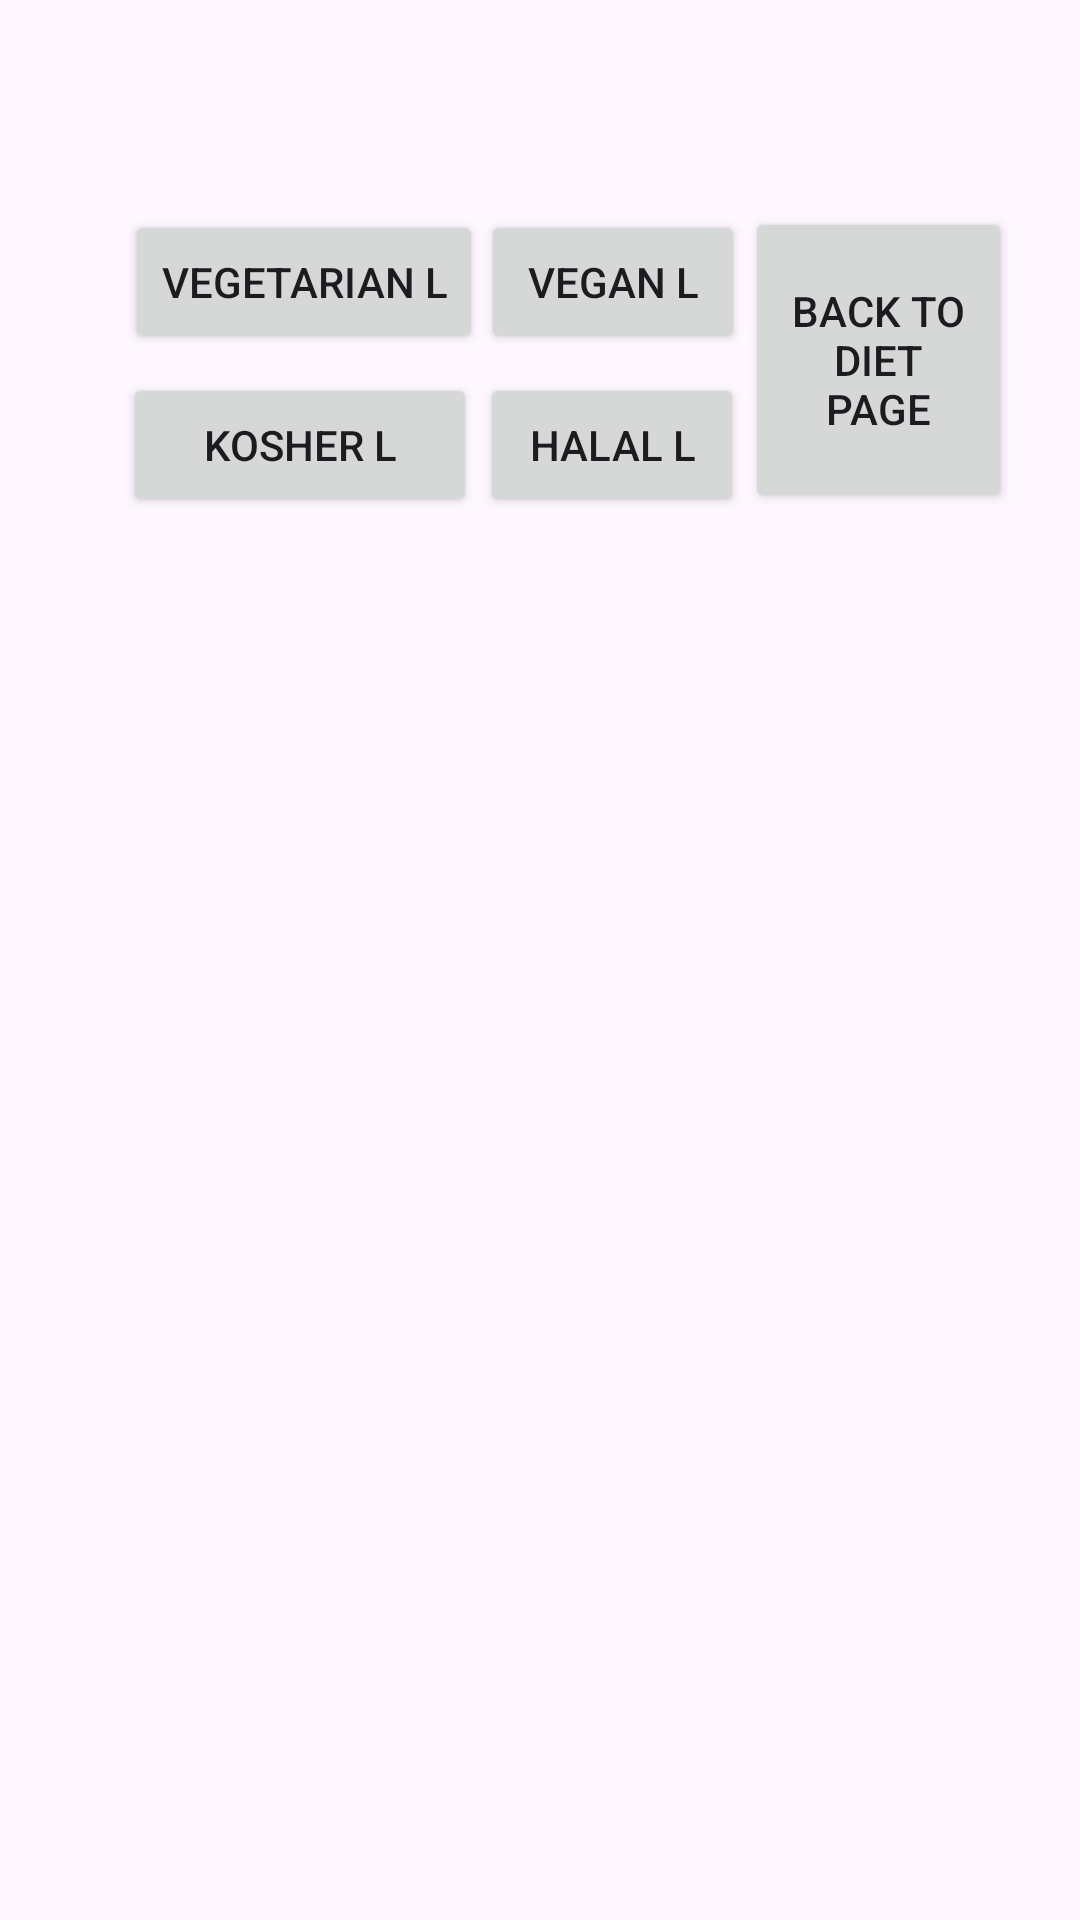

Layout XML and referenced resources for this Android screen:
<!-- AndroidManifest.xml: application theme Theme._3rdYearProject -->
<!-- res/layout/z_lunch_fragment.xml -->
<androidx.constraintlayout.widget.ConstraintLayout
    xmlns:android="http://schemas.android.com/apk/res/android"
    xmlns:app="http://schemas.android.com/apk/res-auto"
    xmlns:tools="http://schemas.android.com/tools"
    android:layout_width="match_parent"
    android:layout_height="match_parent">


    <Button
        android:id="@+id/halalButtonLunch"
        android:layout_width="wrap_content"
        android:layout_height="wrap_content"
        android:text="Halal L"
        app:layout_constraintBottom_toBottomOf="parent"
        app:layout_constraintEnd_toEndOf="parent"
        app:layout_constraintHorizontal_bias="0.588"
        app:layout_constraintStart_toStartOf="parent"
        app:layout_constraintTop_toTopOf="parent"
        app:layout_constraintVertical_bias="0.21" />

    <Button
        android:id="@+id/veganButtonLunch"
        android:layout_width="wrap_content"
        android:layout_height="wrap_content"
        android:text="Vegan L"
        app:layout_constraintBottom_toBottomOf="parent"
        app:layout_constraintEnd_toEndOf="parent"
        app:layout_constraintHorizontal_bias="0.59"
        app:layout_constraintStart_toStartOf="parent"
        app:layout_constraintTop_toTopOf="parent"
        app:layout_constraintVertical_bias="0.118" />

    <Button
        android:id="@+id/vegetarianButtonLunch"
        android:layout_width="wrap_content"
        android:layout_height="wrap_content"
        android:text="Vegetarian L"
        app:layout_constraintBottom_toBottomOf="parent"
        app:layout_constraintEnd_toEndOf="parent"
        app:layout_constraintHorizontal_bias="0.173"
        app:layout_constraintStart_toStartOf="parent"
        app:layout_constraintTop_toTopOf="parent"
        app:layout_constraintVertical_bias="0.118" />

    <Button
        android:id="@+id/kosherButtonLunch"
        android:layout_width="118dp"
        android:layout_height="wrap_content"
        android:text="Kosher L"
        app:layout_constraintBottom_toBottomOf="parent"
        app:layout_constraintEnd_toEndOf="parent"
        app:layout_constraintHorizontal_bias="0.17"
        app:layout_constraintStart_toStartOf="parent"
        app:layout_constraintTop_toTopOf="parent"
        app:layout_constraintVertical_bias="0.21" />

    <androidx.recyclerview.widget.RecyclerView
        android:id="@+id/recyclerViewLunch"
        android:layout_width="387dp"
        android:layout_height="512dp"
        android:paddingStart="16dp"
        android:paddingTop="16dp"
        android:paddingEnd="16dp"
        android:paddingBottom="16dp"
        app:layout_constraintBottom_toBottomOf="parent"
        app:layout_constraintEnd_toEndOf="parent"
        app:layout_constraintStart_toStartOf="parent"
        app:layout_constraintTop_toBottomOf="@+id/kosherButtonLunch"
        app:layout_constraintVertical_bias="0.666" />

    <Button
        android:id="@+id/BackToDietPage"
        android:layout_width="89dp"
        android:layout_height="102dp"
        android:text="BACK TO DIET PAGE"
        app:layout_constraintBottom_toBottomOf="parent"
        app:layout_constraintEnd_toEndOf="parent"
        app:layout_constraintHorizontal_bias="0.916"
        app:layout_constraintStart_toStartOf="parent"
        app:layout_constraintTop_toTopOf="parent"
        app:layout_constraintVertical_bias="0.128" />

</androidx.constraintlayout.widget.ConstraintLayout>
<!-- resources referenced by this layout -->
<resources>
  <style name="Theme._3rdYearProject" parent="Base.Theme._3rdYearProject" />
  <style name="Base.Theme._3rdYearProject" parent="Theme.Material3.DayNight.NoActionBar">
          
          
      </style>
</resources>
